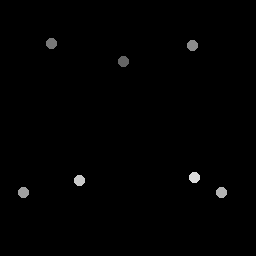

The file beside this chart, header and first rows:
123.75, 62
52, 43.75
192.5, 45.75
24, 193
222, 193
80, 181
195, 178
